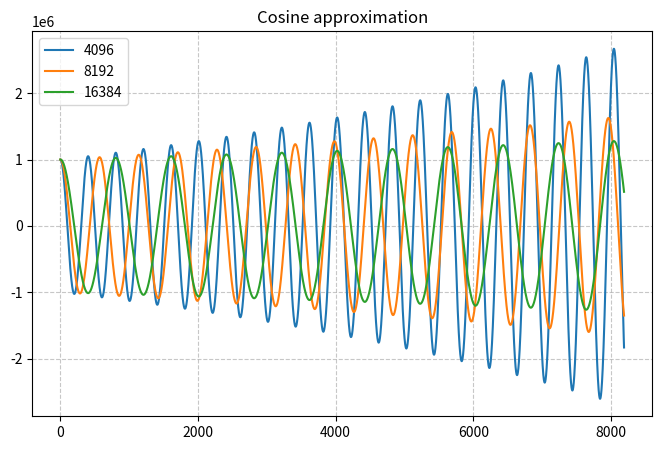
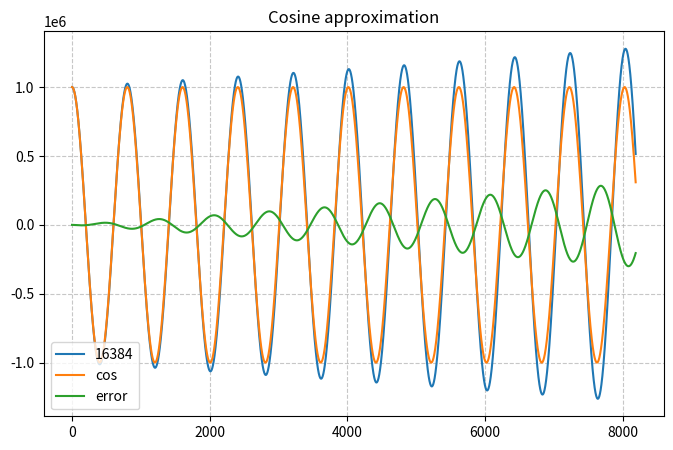
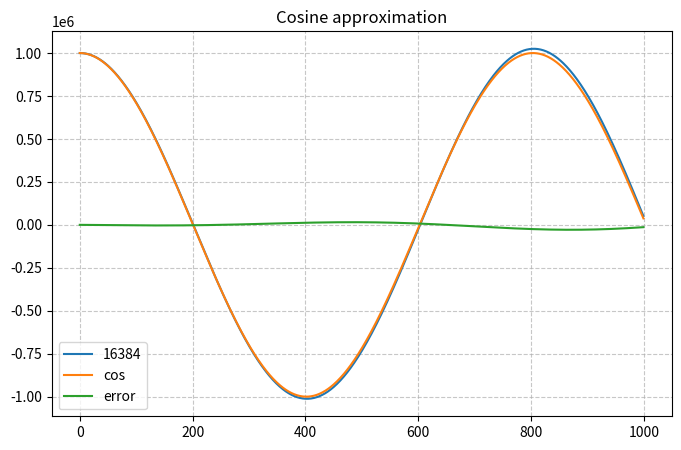
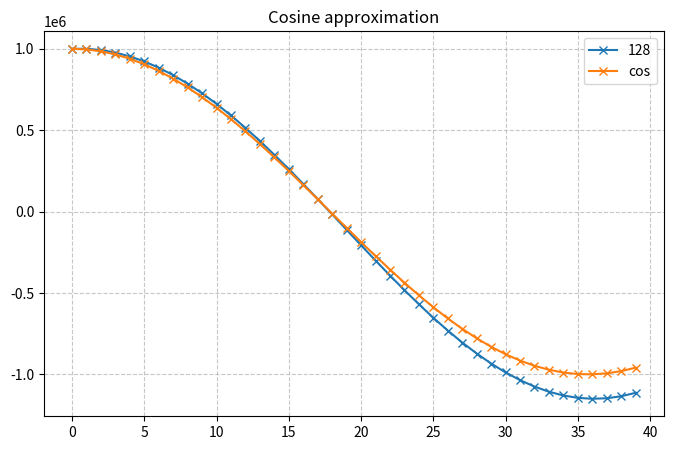

Generate these figures, in order, with matplotlib:
#! /usr/bin/env python3

import matplotlib.pyplot as plt
import numpy as np
import math


plot_nr = 0

def plot_numbers(numbers, dividers, nr_points, plot_points=False):
    
    # Plotting the numbers
    plt.figure(figsize=(8, 5))  # Optional: Adjust the figure size

    for i, n in enumerate(numbers):
        label = dividers[i]
            
        if plot_points:
            plt.plot(n[0:nr_points], marker="x", label=label)
        else:
            plt.plot(n[0:nr_points], label=label)
            
    
    # Adding titles and labels
    plt.title('Cosine approximation')
    #plt.xlabel('Index')
    #plt.ylabel('Value')
    
    # Adding a grid and legend
    plt.grid(True, linestyle='--', alpha=0.7)
    plt.legend()
    
    # Display the plot
    global plot_nr
    plt.savefig('cosine_plot_%d.png' % plot_nr, dpi=300, bbox_inches='tight')
    plot_nr += 1
    plt.show()


def cosine(divider, nr_points):
    
    sprevi  = 1000000
    sprev2i = 0
    
    cosine  = np.empty(nr_points)

    cor         = sprevi
    prev_cor    = sprevi
    first_zero  = False
    
    for i in range(nr_points):
        prev_cor    = cor
        cor         = sprevi - sprev2i
    
        cosine[i] = cor
        #print(i, cor)

        if prev_cor >= 0 and cor <= 0 and first_zero == False:
            bits = int(round(math.log(divider)/math.log(2)))
            print("First zero crossing at %d" % (i-1))
            print(f"    divider points {divider} / zero crossing {i-1} = {divider/(i-1)}")
            print(f"    sqrt(divider points 2**{bits}) = { math.sqrt(divider) }")
            print(f"    sqrt(divider points 2**{bits}) / zero crossing {i-1} =  { math.sqrt(divider) / (i-1) }")
            first_zero  = True
        
        si      = 2*sprevi - sprev2i//divider - sprev2i
        sprev2i = sprevi
        sprevi  = si

    return cosine

nr_points = 8192

if True:
    c1  = cosine(4096, nr_points)
    c2  = cosine(8192, nr_points)
    c3  = cosine(16384, nr_points)

    plot_numbers([ c1, c2, c3 ], [ 4096, 8192, 16384 ], nr_points )

    x = np.linspace(0, 10.2 * 2 * np.pi, nr_points)
    cos3 = np.cos(x) * 1000000           # Apply cosine function

    diff3 = cos3 - c3
    
    plot_numbers([ c3, cos3, diff3 ], [ 16384, "cos", "error" ], nr_points )
    
    plot_numbers([ c3, cos3, diff3 ], [ 16384, "cos", "error" ], 1000 )

    max_error_first_q = np.max(np.abs(diff3[0:201]))
    print("Abs max error in first quadrant: %d" % max_error_first_q)
    print("Rel max error over amplitidue in first quadrant: %f%%" % ((max_error_first_q/1000000)*100) )

    inst_rel_max_error_first_q = np.max( np.abs(diff3[0:201]) / cos3[0:201] )
    print("Instantaneous rel max error in first quadrant: %f%%" % (inst_rel_max_error_first_q * 100) )


if True:
    c4  = cosine(128, 128)

    x = np.linspace(0, 128/72 * 2 * np.pi, 128)  # 0 to 2π with 100 points
    cos4 = np.cos(x) * 1000000           # Apply cosine function

    plot_numbers([ c4, cos4 ], [ 128, "cos" ], 40, True )


if True:
    for i in range(4,24):
        c = cosine(2**i, 2**i)

